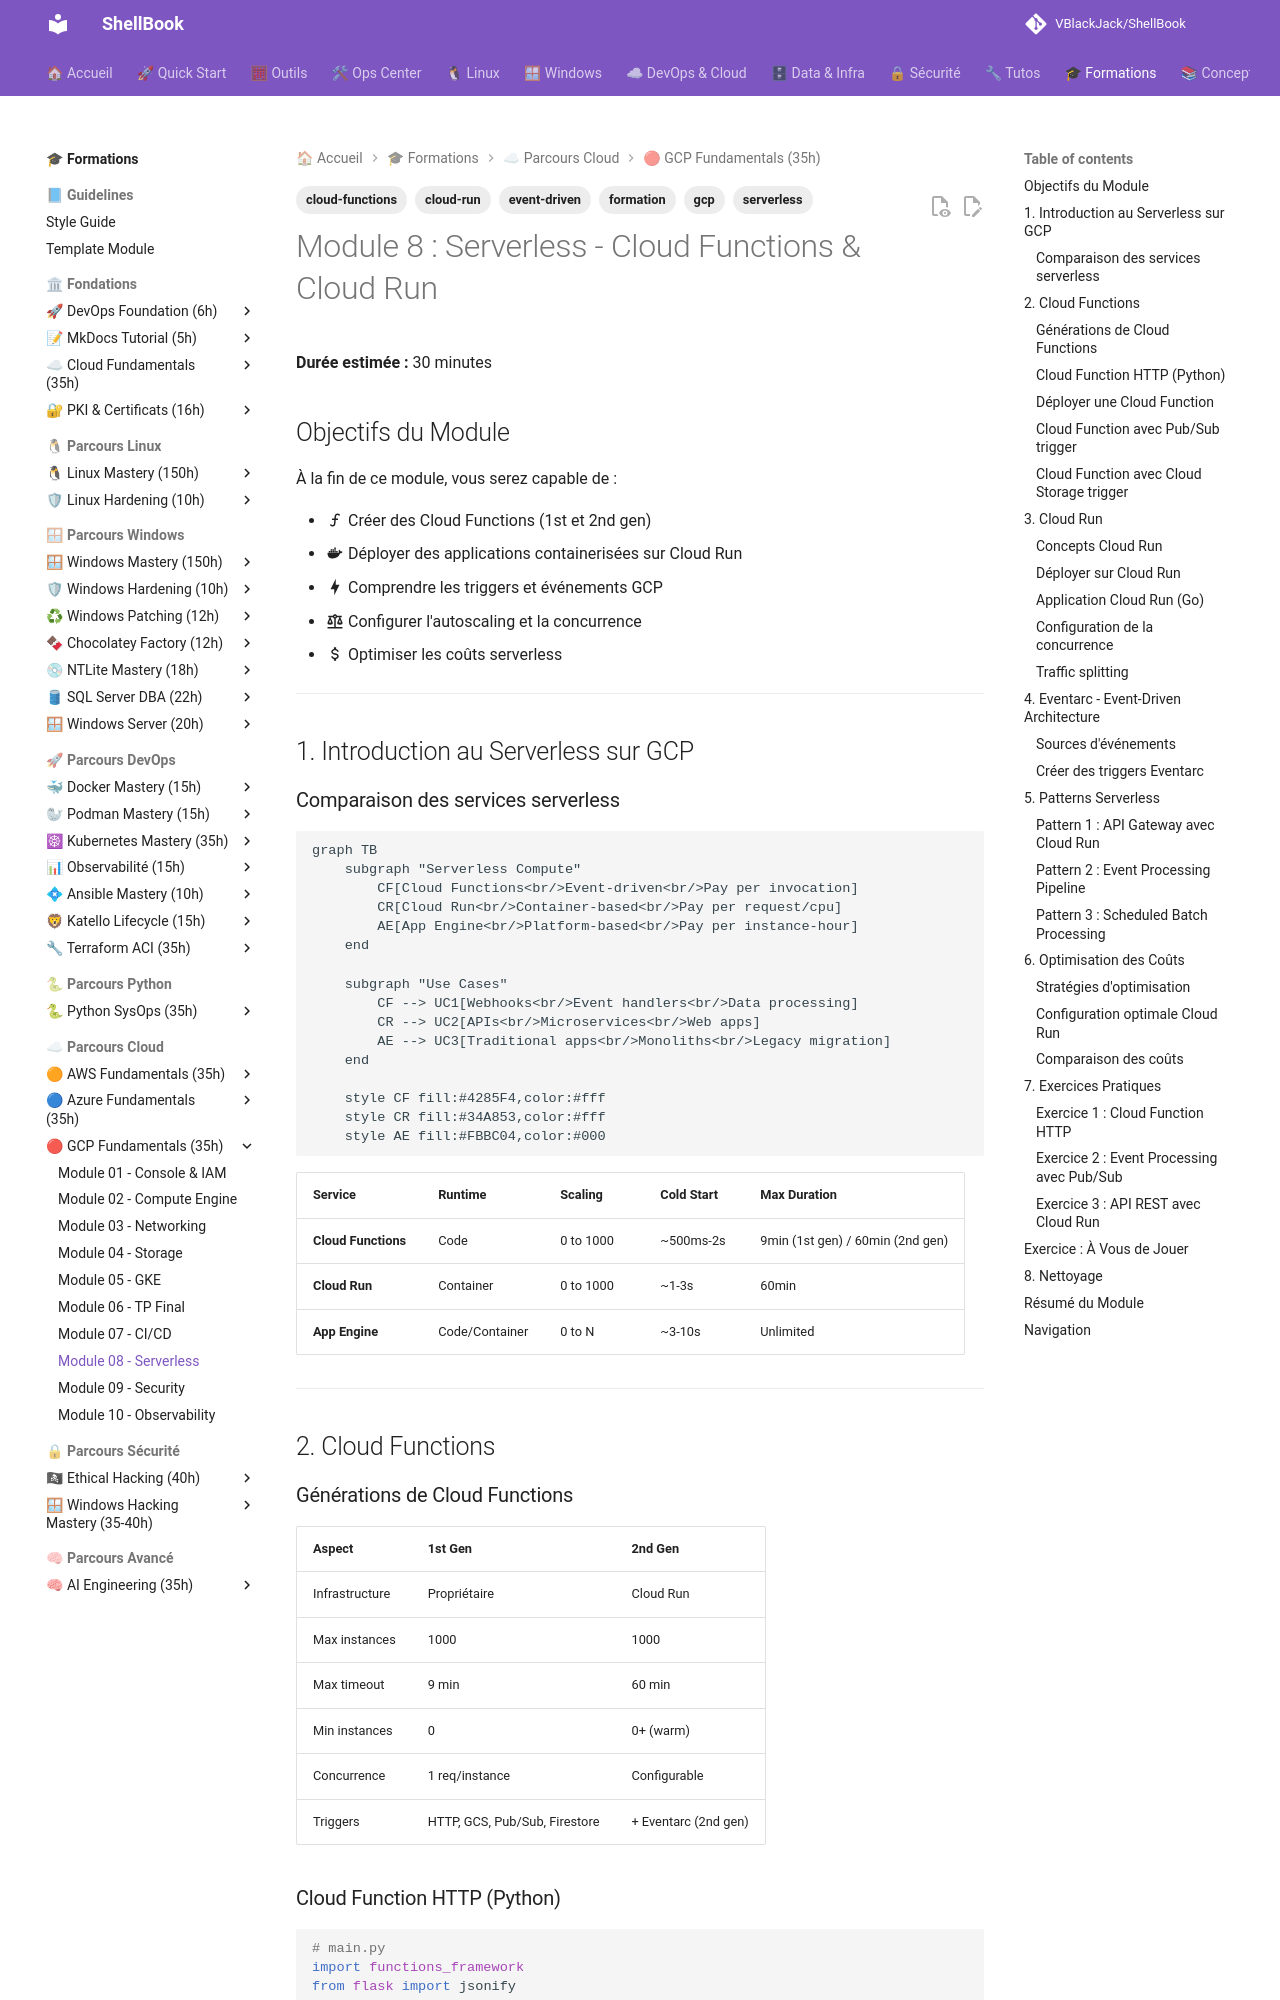

repository: VBlackJack/ShellBook · page: formations/gcp-fundamentals/08-module/index.html · generator: mkdocs

---
tags:
  - formation
  - gcp
  - serverless
  - cloud-functions
  - cloud-run
  - event-driven
---

# Module 8 : Serverless - Cloud Functions & Cloud Run

**Durée estimée :** 30 minutes

## Objectifs du Module

À la fin de ce module, vous serez capable de :

- :material-function: Créer des Cloud Functions (1st et 2nd gen)
- :material-docker: Déployer des applications containerisées sur Cloud Run
- :material-lightning-bolt: Comprendre les triggers et événements GCP
- :material-scale-balance: Configurer l'autoscaling et la concurrence
- :material-currency-usd: Optimiser les coûts serverless

---

## 1. Introduction au Serverless sur GCP

### Comparaison des services serverless

```mermaid
graph TB
    subgraph "Serverless Compute"
        CF[Cloud Functions<br/>Event-driven<br/>Pay per invocation]
        CR[Cloud Run<br/>Container-based<br/>Pay per request/cpu]
        AE[App Engine<br/>Platform-based<br/>Pay per instance-hour]
    end

    subgraph "Use Cases"
        CF --> UC1[Webhooks<br/>Event handlers<br/>Data processing]
        CR --> UC2[APIs<br/>Microservices<br/>Web apps]
        AE --> UC3[Traditional apps<br/>Monoliths<br/>Legacy migration]
    end

    style CF fill:#4285F4,color:#fff
    style CR fill:#34A853,color:#fff
    style AE fill:#FBBC04,color:#000
```

| Service | Runtime | Scaling | Cold Start | Max Duration |
|---------|---------|---------|------------|--------------|
| **Cloud Functions** | Code | 0 to 1000 | ~500ms-2s | 9min (1st gen) / 60min (2nd gen) |
| **Cloud Run** | Container | 0 to 1000 | ~1-3s | 60min |
| **App Engine** | Code/Container | 0 to N | ~3-10s | Unlimited |

---

## 2. Cloud Functions

### Générations de Cloud Functions

| Aspect | 1st Gen | 2nd Gen |
|--------|---------|---------|
| Infrastructure | Propriétaire | Cloud Run |
| Max instances | 1000 | 1000 |
| Max timeout | 9 min | 60 min |
| Min instances | 0 | 0+ (warm) |
| Concurrence | 1 req/instance | Configurable |
| Triggers | HTTP, GCS, Pub/Sub, Firestore | + Eventarc (2nd gen) |

### Cloud Function HTTP (Python)

```python
# main.py
import functions_framework
from flask import jsonify

@functions_framework.http
def hello_http(request):
    """HTTP Cloud Function."""
    request_json = request.get_json(silent=True)
    name = request_json.get('name', 'World') if request_json else 'World'

    return jsonify({
        'message': f'Hello, {name}!',
        'status': 'success'
    })
```

```txt
# requirements.txt
functions-framework==3.*
flask==2.*
```

### Déployer une Cloud Function

```bash
# 1st Gen - HTTP
gcloud functions deploy hello-http \
    --gen1 \
    --runtime=python311 \
    --trigger-http \
    --allow-unauthenticated \
    --region=europe-west1 \
    --entry-point=hello_http \
    --memory=256MB \
    --timeout=60s

# 2nd Gen - HTTP (recommandé)
gcloud functions deploy hello-http-v2 \
    --gen2 \
    --runtime=python311 \
    --trigger-http \
    --allow-unauthenticated \
    --region=europe-west1 \
    --entry-point=hello_http \
    --memory=256Mi \
    --timeout=60s \
    --min-instances=0 \
    --max-instances=10

# Tester
FUNCTION_URL=$(gcloud functions describe hello-http-v2 --region=europe-west1 --format="get(url)")
curl -X POST $FUNCTION_URL \
    -H "Content-Type: application/json" \
    -d '{"name": "GCP Developer"}'
```
